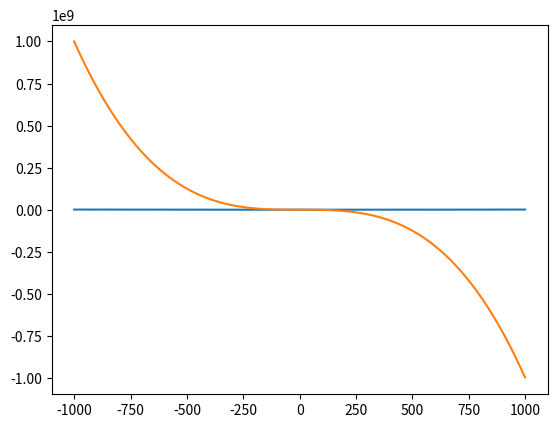

Reproduce this figure in Python.
#!/usr/bin/python3
#Vídeo https://www.youtube.com/watch?v=1-R5b3dTvhs

import matplotlib.pyplot as plt
import numpy as np

x1 = np.arange(-1000,1000,1) #cria a variável x1 de 1 a 1000 incrementando os v>

plt.plot(x1,x1**2) #cria a relação entre x1 e x1 elevado ao quadrado
plt.show() #mostra a figura que está sendo trabalhada

plt.plot(x1,-x1**3+4) #cria a relação entre x1 e x1 elevado ao quadrado
plt.show() #mostra a figura que está sendo trabalhada
